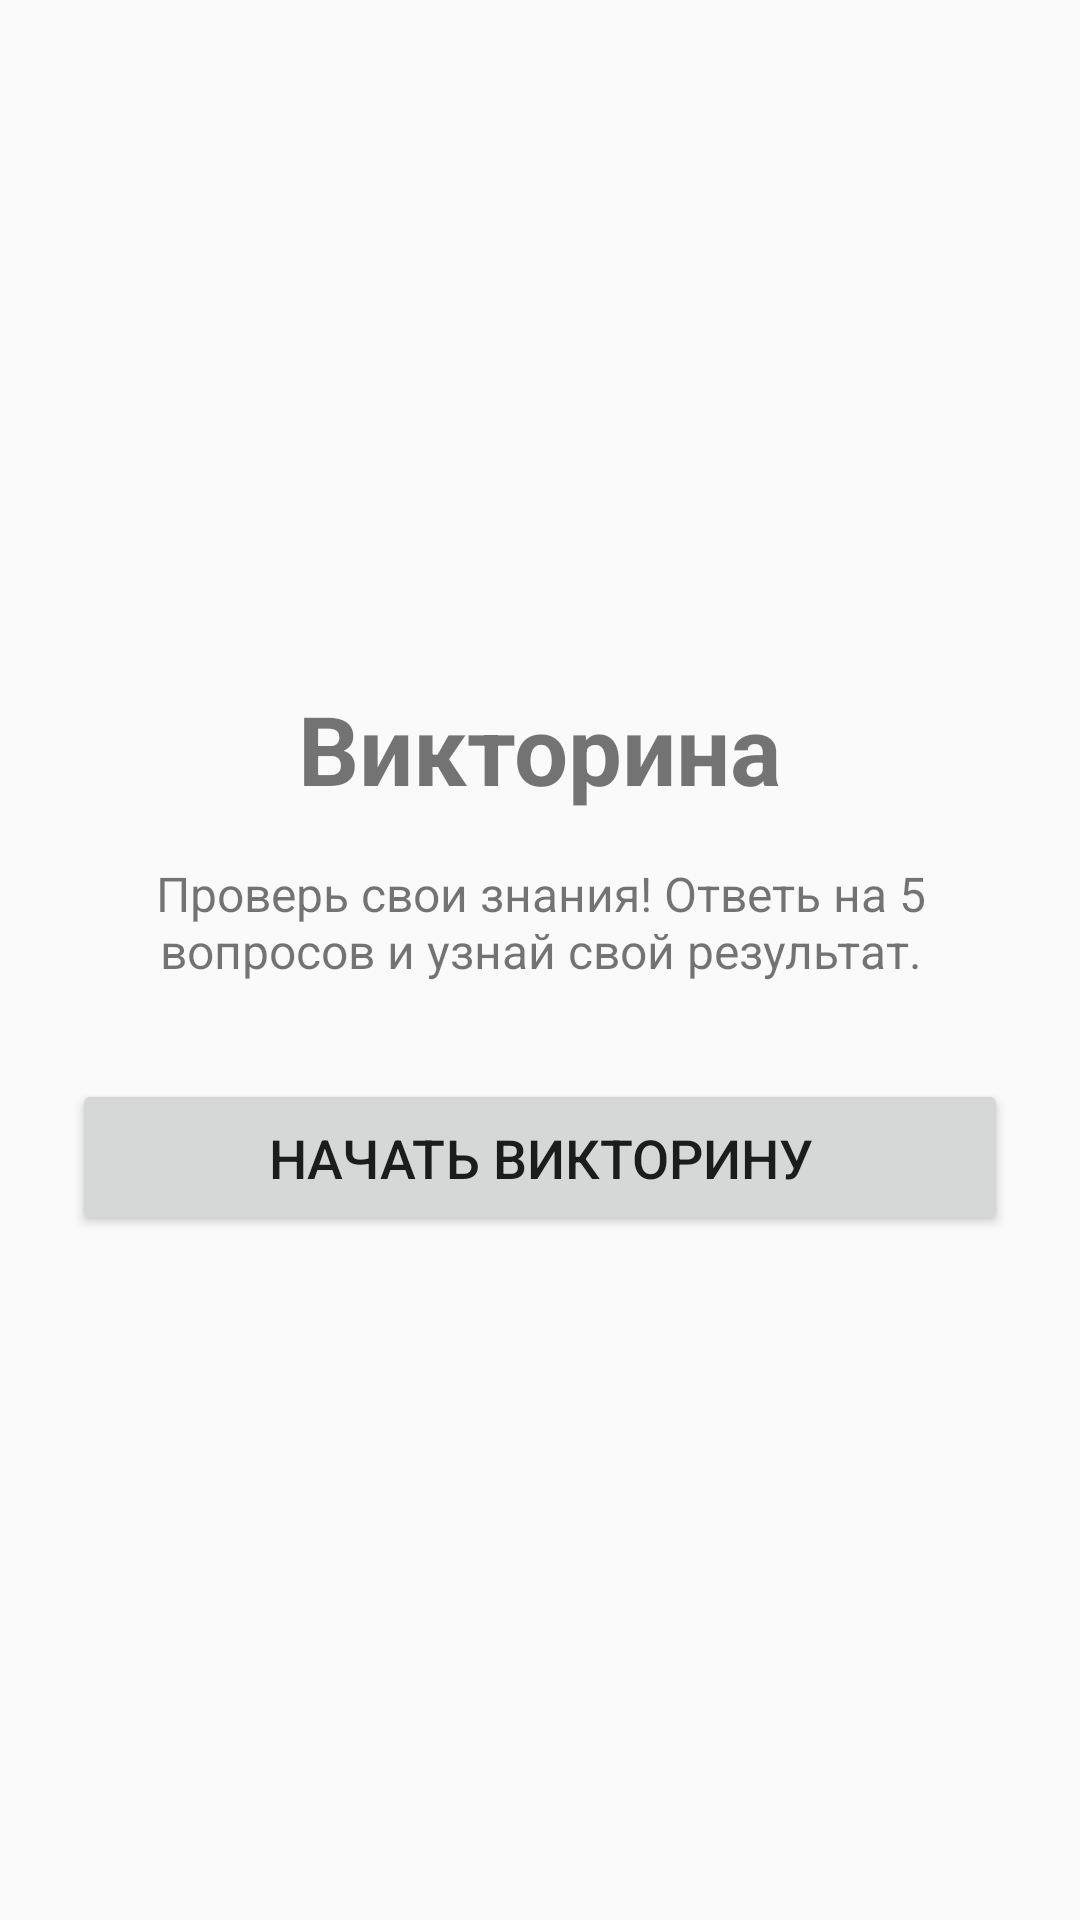

The Android layout XML behind this screen, and the referenced resources:
<!-- AndroidManifest.xml: activity theme Theme.VictorinkaApp -->
<!-- res/layout/activity_main.xml -->
<?xml version="1.0" encoding="utf-8"?>
<androidx.constraintlayout.widget.ConstraintLayout
    xmlns:android="http://schemas.android.com/apk/res/android"
    xmlns:app="http://schemas.android.com/apk/res-auto"
    xmlns:tools="http://schemas.android.com/tools"
    android:layout_width="match_parent"
    android:layout_height="match_parent"
    android:padding="24dp"
    tools:context=".MainActivity">

    
    <TextView
        android:id="@+id/tvTitle"
        android:layout_width="wrap_content"
        android:layout_height="wrap_content"
        android:text="Викторина"
        android:textSize="32sp"
        android:textStyle="bold"
        app:layout_constraintBottom_toTopOf="@+id/tvDescription"
        app:layout_constraintEnd_toEndOf="parent"
        app:layout_constraintStart_toStartOf="parent"
        app:layout_constraintTop_toTopOf="parent"
        app:layout_constraintVertical_chainStyle="packed" />

    
    <TextView
        android:id="@+id/tvDescription"
        android:layout_width="0dp"
        android:layout_height="wrap_content"
        android:layout_marginTop="16dp"
        android:gravity="center"
        android:text="Проверь свои знания! Ответь на 5 вопросов и узнай свой результат."
        android:textSize="16sp"
        app:layout_constraintBottom_toTopOf="@+id/btnStart"
        app:layout_constraintEnd_toEndOf="parent"
        app:layout_constraintStart_toStartOf="parent"
        app:layout_constraintTop_toBottomOf="@+id/tvTitle" />

    
    <Button
        android:id="@+id/btnStart"
        android:layout_width="0dp"
        android:layout_height="wrap_content"
        android:layout_marginTop="32dp"
        android:padding="14dp"
        android:text="Начать викторину"
        android:textSize="18sp"
        app:layout_constraintBottom_toBottomOf="parent"
        app:layout_constraintEnd_toEndOf="parent"
        app:layout_constraintStart_toStartOf="parent"
        app:layout_constraintTop_toBottomOf="@+id/tvDescription" />

</androidx.constraintlayout.widget.ConstraintLayout>
<!-- resources referenced by this layout -->
<resources>
  <style name="Theme.VictorinkaApp" parent="Theme.AppCompat.Light.NoActionBar">
      </style>
</resources>
